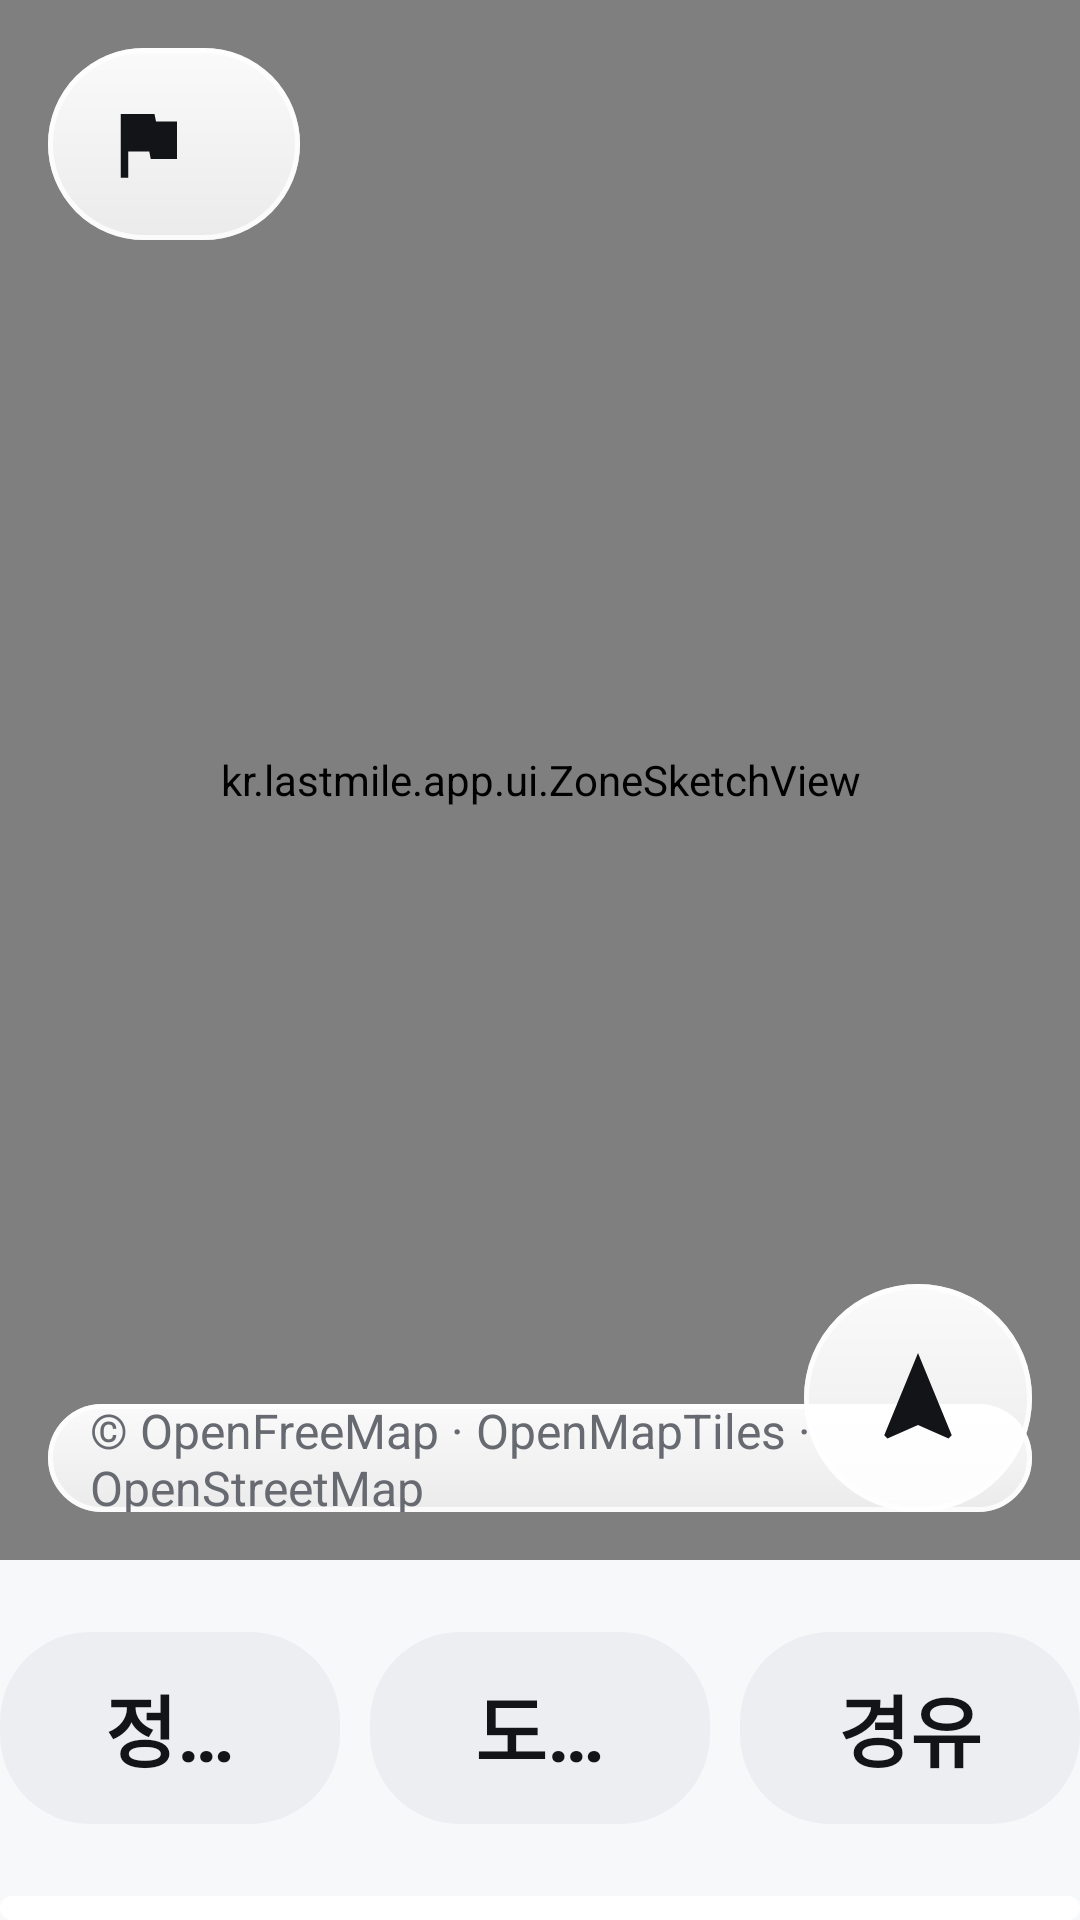

Write the Android layout XML for this screen, with the resource values it uses.
<!-- AndroidManifest.xml: application theme Theme.LastMile -->
<!-- res/layout/block_drive_info.xml -->
<?xml version="1.0" encoding="utf-8"?>
<LinearLayout xmlns:android="http://schemas.android.com/apk/res/android" android:layout_width="match_parent" android:layout_height="wrap_content" android:orientation="vertical">
    <FrameLayout android:id="@+id/mapSlotDrive" android:layout_width="match_parent" android:layout_height="520dp" android:background="@drawable/bg_map" android:clipToOutline="true">
        <kr.lastmile.app.ui.ZoneSketchView android:id="@+id/zoneSketch" android:layout_width="match_parent" android:layout_height="match_parent"/>
        <include layout="@layout/view_map_glass"/>
    </FrameLayout>
    <include layout="@layout/view_purpose" android:layout_width="match_parent" android:layout_height="wrap_content" android:layout_marginTop="@dimen/gutter"/>
    <LinearLayout android:layout_width="match_parent" android:layout_height="wrap_content" android:orientation="vertical" android:background="@drawable/bg_card" android:paddingStart="32dp" android:paddingEnd="32dp" android:paddingTop="28dp" android:paddingBottom="28dp" android:layout_marginTop="@dimen/gutter">
        <include android:id="@+id/factParking" layout="@layout/row_fact"/>
        <include android:id="@+id/factCurb" layout="@layout/row_fact" android:layout_width="match_parent" android:layout_height="wrap_content" android:layout_marginTop="22dp"/>
        <include android:id="@+id/factDrop" layout="@layout/row_fact" android:layout_width="match_parent" android:layout_height="wrap_content" android:layout_marginTop="22dp" android:visibility="gone"/>
        <include android:id="@+id/factBattery" layout="@layout/row_fact" android:layout_width="match_parent" android:layout_height="wrap_content" android:layout_marginTop="22dp" android:visibility="gone"/>
        <include android:id="@+id/factValet" layout="@layout/row_fact" android:layout_width="match_parent" android:layout_height="wrap_content" android:visibility="gone"/>
    </LinearLayout>
    
    <LinearLayout android:id="@+id/chargerCard" android:layout_width="match_parent" android:layout_height="wrap_content" android:orientation="horizontal" android:gravity="center_vertical" android:visibility="gone"
        android:background="@drawable/bg_card_tonal" android:paddingStart="28dp" android:paddingEnd="20dp" android:paddingTop="22dp" android:paddingBottom="22dp" android:layout_marginTop="@dimen/gutter">
        <ImageView android:layout_width="44dp" android:layout_height="44dp" android:src="@drawable/ic_bolt" android:tint="@color/accent"/>
        <LinearLayout android:layout_width="0dp" android:layout_weight="1" android:layout_height="wrap_content" android:orientation="vertical" android:layout_marginStart="20dp" android:layout_marginEnd="16dp">
            <TextView android:id="@+id/chargerTitle" style="@style/Text.Body" android:layout_width="match_parent" android:layout_height="wrap_content" android:textStyle="bold" android:maxLines="1" android:ellipsize="end"/>
            <TextView android:id="@+id/chargerText" style="@style/Text.Label" android:layout_width="match_parent" android:layout_height="wrap_content" android:layout_marginTop="4dp" android:maxLines="3" android:ellipsize="end"/>
        </LinearLayout>
        <Button android:id="@+id/chargerButton" style="@style/Button.Secondary" android:layout_width="wrap_content" android:layout_height="76dp" android:minWidth="220dp" android:text="@string/charger_add_waypoint"/>
    </LinearLayout>
    <LinearLayout android:id="@+id/meetingStatusCard" android:layout_width="match_parent" android:layout_height="wrap_content" android:orientation="horizontal" android:gravity="center_vertical"
        android:paddingStart="16dp" android:paddingEnd="16dp" android:paddingTop="20dp" android:paddingBottom="8dp">
        <ImageView android:id="@+id/meetingStatusIcon" android:layout_width="36dp" android:layout_height="36dp" android:src="@drawable/ic_message" android:tint="@color/text_tertiary"/>
        <LinearLayout android:layout_width="0dp" android:layout_weight="1" android:layout_height="wrap_content" android:orientation="horizontal" android:layout_marginStart="16dp" android:gravity="center_vertical">
            <TextView android:id="@+id/meetingStatusTitle" style="@style/Text.Label" android:layout_width="wrap_content" android:layout_height="wrap_content" android:textStyle="bold" android:textColor="@color/text_primary" android:text="@string/meeting_mode"/>
            <TextView android:id="@+id/meetingStatusText" style="@style/Text.Label" android:layout_width="0dp" android:layout_weight="1" android:layout_height="wrap_content" android:layout_marginStart="14dp" android:maxLines="2" android:ellipsize="end"/>
        </LinearLayout>
    </LinearLayout>
</LinearLayout>
<!-- res/layout/view_map_glass.xml (included above) -->
<?xml version="1.0" encoding="utf-8"?>
<merge xmlns:android="http://schemas.android.com/apk/res/android">
    <LinearLayout android:id="@+id/glassTitle" android:layout_width="wrap_content" android:layout_height="64dp" android:orientation="horizontal" android:gravity="center_vertical"
        android:layout_gravity="top|start" android:layout_margin="16dp" android:paddingStart="18dp" android:paddingEnd="24dp"
        android:background="@drawable/bg_glass" android:elevation="8dp" android:outlineProvider="background" android:maxWidth="560dp">
        <ImageView android:id="@+id/glassIcon" android:layout_width="30dp" android:layout_height="30dp" android:src="@drawable/ic_flag" android:tint="@color/text_primary"/>
        <TextView android:id="@+id/glassText" style="@style/Text.Label" android:layout_width="wrap_content" android:layout_height="wrap_content" android:layout_marginStart="12dp" android:textColor="@color/text_primary" android:textStyle="bold" android:maxLines="1" android:ellipsize="end" android:maxWidth="460dp"/>
    </LinearLayout>
    <ImageButton android:id="@+id/recenterButton" android:layout_width="76dp" android:layout_height="76dp" android:layout_gravity="bottom|end" android:layout_margin="16dp"
        android:background="@drawable/bg_glass_circle" android:elevation="8dp" android:outlineProvider="background" android:src="@drawable/ic_navigation" android:tint="@color/text_primary" android:padding="20dp" android:scaleType="fitCenter" android:contentDescription="@string/recenter"/>
    <TextView android:id="@+id/glassCredit" style="@style/Text.Caption" android:layout_width="wrap_content" android:layout_height="36dp" android:gravity="center_vertical" android:layout_gravity="bottom|start" android:layout_margin="16dp"
        android:paddingStart="14dp" android:paddingEnd="14dp" android:textSize="16sp" android:textColor="@color/text_secondary" android:background="@drawable/bg_glass" android:elevation="4dp" android:outlineProvider="background" android:text="@string/map_credit"/>
</merge>
<!-- res/layout/view_purpose.xml (included above) -->
<?xml version="1.0" encoding="utf-8"?>
<LinearLayout xmlns:android="http://schemas.android.com/apk/res/android" android:id="@+id/purposeRow" android:layout_width="match_parent" android:layout_height="wrap_content" android:orientation="horizontal" android:gravity="center_vertical">
    <TextView android:id="@+id/purposeStop" style="@style/Chip" android:layout_width="0dp" android:layout_weight="1" android:layout_height="wrap_content" android:minHeight="64dp" android:text="@string/purpose_stop" android:maxLines="1" android:ellipsize="end" android:clickable="true" android:focusable="true"/>
    <TextView android:id="@+id/purposePark" style="@style/Chip" android:layout_width="0dp" android:layout_weight="1" android:layout_height="wrap_content" android:minHeight="64dp" android:layout_marginStart="10dp" android:text="@string/purpose_park" android:maxLines="1" android:ellipsize="end" android:clickable="true" android:focusable="true"/>
    <TextView android:id="@+id/purposeVia" style="@style/Chip" android:layout_width="0dp" android:layout_weight="1" android:layout_height="wrap_content" android:minHeight="64dp" android:layout_marginStart="10dp" android:text="@string/purpose_via" android:maxLines="1" android:ellipsize="end" android:clickable="true" android:focusable="true"/>
</LinearLayout>
<!-- res/layout/row_fact.xml (included above) -->
<?xml version="1.0" encoding="utf-8"?>
<LinearLayout xmlns:android="http://schemas.android.com/apk/res/android" android:layout_width="match_parent" android:layout_height="wrap_content" android:orientation="horizontal" android:gravity="center_vertical">
    <ImageView android:id="@+id/factIcon" android:layout_width="40dp" android:layout_height="40dp" android:tint="@color/text_primary"/>
    <TextView android:id="@+id/factLabel" style="@style/Text.Label" android:layout_width="92dp" android:layout_height="wrap_content" android:layout_marginStart="18dp"/>
    <TextView android:id="@+id/factValue" style="@style/Text.Body" android:layout_width="0dp" android:layout_weight="1" android:layout_height="wrap_content" android:textStyle="bold" android:maxLines="2" android:ellipsize="end"/>
</LinearLayout>
<!-- resources referenced by this layout -->
<resources>
  <color name="accent">@color/informative_positive</color>
  <color name="text_primary">@color/basic_100</color>
  <color name="text_secondary">@color/basic_300</color>
  <color name="text_tertiary">@color/basic_400</color>
  <dimen name="gutter">24dp</dimen>
  <!-- drawable bg_card (drawable) -->
  <shape xmlns:android="http://schemas.android.com/apk/res/android" android:shape="rectangle">
      <solid android:color="@color/surface"/>
      <corners android:radius="@dimen/card_radius"/>
  </shape>
  <!-- drawable bg_card_tonal (drawable) -->
  <shape xmlns:android="http://schemas.android.com/apk/res/android" android:shape="rectangle">
      <solid android:color="@color/surface_variant"/>
      <corners android:radius="@dimen/card_radius"/>
  </shape>
  <string name="charger_add_waypoint">충전기 자리로 안내</string>
  <string name="map_credit">© OpenFreeMap · OpenMapTiles · OpenStreetMap</string>
  <string name="meeting_mode">마중 알림</string>
  <string name="purpose_park">도착 후 주차</string>
  <string name="purpose_stop">정차 · 픽업</string>
  <string name="purpose_via">경유</string>
  <string name="recenter">현재 위치로</string>
  <style name="Button.Secondary" parent="Button.Primary">
          <item name="android:background">@drawable/bg_pill_secondary</item>
          <item name="android:textColor">@color/text_primary</item>
          <item name="iconTint">@color/text_primary</item>
      </style>
  <style name="Text.Body"><item name="android:textSize">@dimen/text_body</item><item name="android:lineSpacingMultiplier">1.25</item></style>
  <style name="Text.Caption"><item name="android:textSize">@dimen/text_caption</item><item name="android:textColor">@color/text_tertiary</item></style>
  <style name="Text.Label"><item name="android:textSize">@dimen/text_label</item><item name="android:textColor">@color/text_secondary</item></style>
  <color name="informative_positive">#0082FF</color>
  <color name="basic_100">#131417</color>
  <color name="basic_300">#686A72</color>
  <color name="basic_400">#A4A8AE</color>
  <color name="surface">@color/basic_900</color>
  <dimen name="card_radius">28dp</dimen>
  <color name="surface_variant">@color/basic_700</color>
  <!-- drawable bg_chip (drawable) -->
  <shape xmlns:android="http://schemas.android.com/apk/res/android" android:shape="rectangle">
      <solid android:color="@color/surface_variant"/>
      <corners android:radius="30dp"/>
  </shape>
  <dimen name="chip_height">64dp</dimen>
  <dimen name="text_label">26sp</dimen>
  <dimen name="text_body">30sp</dimen>
  <dimen name="text_caption">24sp</dimen>
  <color name="background">@color/basic_800</color>
  <color name="button_primary">@color/basic_100</color>
  <color name="text_on_primary">@color/basic_900</color>
  <style name="Theme.LastMile.Sheet" parent="ThemeOverlay.Material3.BottomSheetDialog">
          <item name="bottomSheetStyle">@style/Widget.LastMile.Sheet</item>
      </style>
  <color name="basic_900">#FFFFFF</color>
  <color name="basic_700">#EDEEF2</color>
  <dimen name="button_radius">48dp</dimen>
  <dimen name="button_height">96dp</dimen>
  <color name="button_secondary_pressed">@color/basic_600</color>
  <color name="button_secondary">@color/basic_700</color>
  <color name="basic_800">#F7F8FA</color>
  <color name="button_disabled">@color/basic_500</color>
  <color name="button_primary_pressed">@color/basic_200</color>
  <color name="basic_600">#E0E1E6</color>
  <!-- drawable bg_sheet (drawable) -->
  <shape xmlns:android="http://schemas.android.com/apk/res/android" android:shape="rectangle">
      <solid android:color="@color/surface"/>
      <corners android:topLeftRadius="36dp" android:topRightRadius="36dp"/>
  </shape>
  <color name="basic_500">#C7C9CE</color>
  <color name="basic_200">#44464E</color>
</resources>
